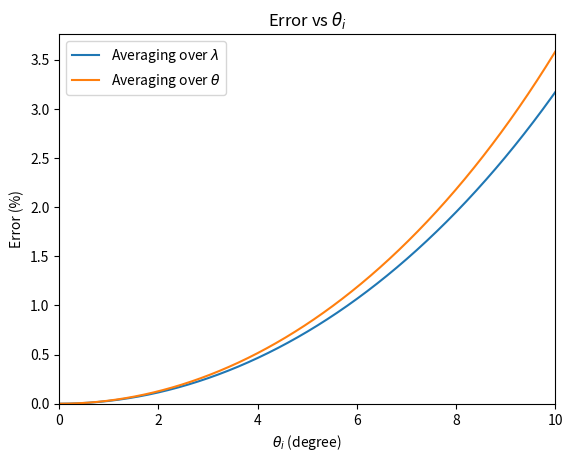

Generate this figure with matplotlib:
import numpy as np
import matplotlib.pyplot as plt

# Given constants
m = 2
d = 10000 / 6 # nm
lam = 600  # wavelength (nm)

# Theta range in degrees
theta_deg = np.linspace(0, 10, 1000)
theta = np.deg2rad(theta_deg)  # convert to radians

# Define lambda_m function
def lambda_m(m, theta):
    argument = np.sin(theta) - m * lam / d
    
    # Avoid invalid arcsin values due to floating point rounding
    argument = np.clip(argument, -1, 1)
    
    return -d/m * np.sin(np.arcsin(argument) - theta)

# Compute lambda_m and lambda_-m
lambda_pos = lambda_m(m, theta)
lambda_neg = lambda_m(-m, theta)

# Compute Error
Error_m = ((lambda_pos + lambda_neg)/(2*lam) - 1) * 100

# Define lambda_m function
def theta_avg(m, theta):
    argument_pos = np.sin(theta) - m * lam / d
    # Avoid invalid arcsin values due to floating point rounding
    argument_pos = np.clip(argument_pos, -1, 1)

    argument_neg = np.sin(theta) + m * lam / d
    argument_neg = np.clip(argument_neg, -1, 1)
    argument_avg = (np.arcsin(argument_neg)-np.arcsin(argument_pos))/2
    return d/m * np.sin(argument_avg)

Error_avg = (theta_avg(m, theta)/lam - 1) * 100

# Plot
plt.figure()
plt.plot(theta_deg, Error_m, label=r"Averaging over $\lambda$")
plt.plot(theta_deg, Error_avg, label=r"Averaging over $\theta$")
plt.xlabel(r"$\theta_{i}$ (degree)")
plt.ylabel("Error (%)")
plt.xlim(0,10)
plt.ylim(bottom=0)
plt.legend()
plt.title(r"Error vs $\theta_{i}$")
plt.show()
